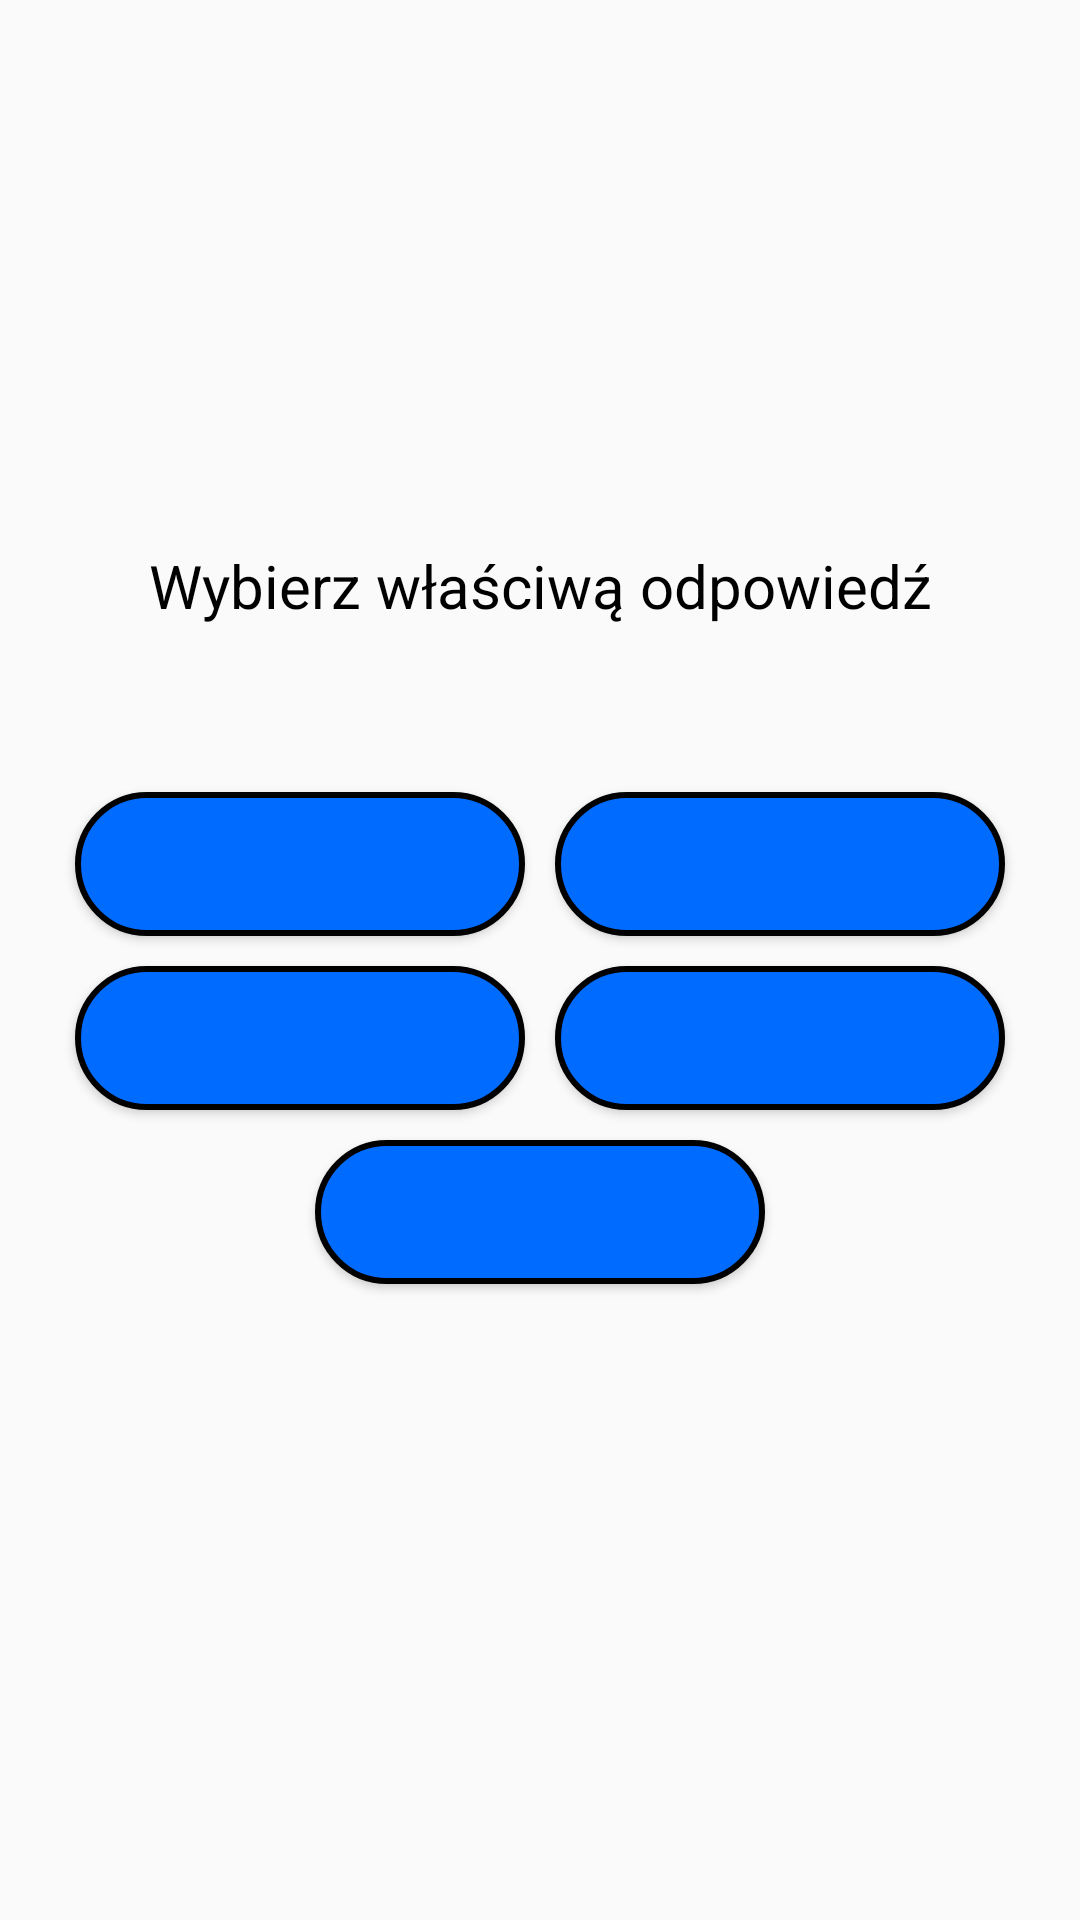

Produce the Android XML layout that renders to this screen, including the resource entries it uses.
<!-- AndroidManifest.xml: application theme Theme.AppCompat.DayNight -->
<!-- res/layout/activity_poziom_trudnosci4.xml -->
<?xml version="1.0" encoding="utf-8"?>
<LinearLayout xmlns:android="http://schemas.android.com/apk/res/android"
    xmlns:app="http://schemas.android.com/apk/res-auto"
    xmlns:tools="http://schemas.android.com/tools"
    android:layout_width="match_parent"
    android:layout_height="match_parent"
    android:layout_gravity="center"
    android:orientation="vertical"
    android:gravity="center"
    tools:context=".ActivityUczenieSie.PoziomTrudnosci4">

    <TextView
        android:layout_width="match_parent"
        android:layout_height="wrap_content"
        android:layout_margin="10dp"
        android:text="@string/wybierz_w_a_ciw_odpowiedzz"
        android:textAlignment="center"
        android:textColor="@color/black"
        android:textSize="20sp" />

    <TextView
        android:id="@+id/slowo_poz4"
        android:layout_width="200dp"
        android:textAlignment="center"
        android:layout_height="wrap_content"
        android:layout_gravity="center"
        android:textColor="@color/black"
        android:layout_margin="10dp"
        android:textSize="15sp" />

    <include layout="@layout/four_buttons_answers"/>

    <androidx.appcompat.widget.LinearLayoutCompat
        android:layout_width="wrap_content"
        android:layout_height="wrap_content"
        android:layout_gravity="center">

        <Button
            android:id="@+id/odpowiedz5poz4"
            android:layout_width="150dp"
            android:layout_height="wrap_content"
            android:layout_margin="5dp"
            app:cornerRadius="25sp"
            android:background="@drawable/custom_button"
            android:textColor="@color/white" />
    </androidx.appcompat.widget.LinearLayoutCompat>

    <ImageButton
        android:id="@+id/speaker"
        android:layout_width="35dp"
        android:layout_height="35dp"
        android:background="@drawable/speaker"/>

</LinearLayout>
<!-- res/layout/four_buttons_answers.xml (included above) -->
<?xml version="1.0" encoding="utf-8"?>
<LinearLayout xmlns:android="http://schemas.android.com/apk/res/android"
    android:layout_width="wrap_content"
    android:layout_height="wrap_content"
    xmlns:app="http://schemas.android.com/apk/res-auto"
    android:orientation="vertical">

    <androidx.appcompat.widget.LinearLayoutCompat
        android:layout_width="wrap_content"
        android:layout_height="wrap_content"
        android:layout_gravity="center">

        <Button
            android:id="@+id/odpowiedz1fourbuttons"
            android:layout_width="150dp"
            android:layout_height="wrap_content"
            android:layout_margin="5dp"
            app:cornerRadius="25sp"
            android:background="@drawable/custom_button"
            android:textColor="@color/white" />

        <Button
            android:id="@+id/odpowiedz2fourbuttons"
            android:layout_width="150dp"
            android:layout_height="wrap_content"
            android:layout_margin="5dp"
            app:cornerRadius="25sp"
            android:background="@drawable/custom_button"
            android:textColor="@color/white" />
    </androidx.appcompat.widget.LinearLayoutCompat>

    <androidx.appcompat.widget.LinearLayoutCompat
        android:layout_width="wrap_content"
        android:layout_height="wrap_content"
        android:layout_gravity="center">

        <Button
            android:id="@+id/odpowiedz3fourbuttons"
            android:layout_width="150dp"
            android:layout_height="wrap_content"
            android:layout_margin="5dp"
            app:cornerRadius="25sp"
            android:background="@drawable/custom_button"
            android:textColor="@color/white" />

        <Button
            android:id="@+id/odpowiedz4fourbuttons"
            android:layout_width="150dp"
            android:layout_height="wrap_content"
            android:layout_margin="5dp"
            app:cornerRadius="25sp"
            android:background="@drawable/custom_button"
            android:textColor="@color/white" />
    </androidx.appcompat.widget.LinearLayoutCompat>

</LinearLayout>
<!-- resources referenced by this layout -->
<resources>
  <color name="black">#FF000000</color>
  <color name="white">#FFFFFFFF</color>
  <!-- drawable custom_button (drawable) -->
  <?xml version="1.0" encoding="utf-8"?>
  <shape
      xmlns:android="http://schemas.android.com/apk/res/android"
      android:shape="rectangle">
      <corners android:radius="25sp"/>
      <padding android:left="5dp" android:right="5dp" android:top="5dp" android:bottom="5dp"/>
      <stroke android:width="2sp" android:color="@color/black"/>
      <gradient android:startColor="@color/blue1" android:endColor="@color/blue1" android:centerColor="@color/blue1"/>
  </shape>
  <string name="wybierz_w_a_ciw_odpowiedzz">Wybierz właściwą odpowiedź</string>
  <color name="blue1">#006BFF</color>
</resources>
